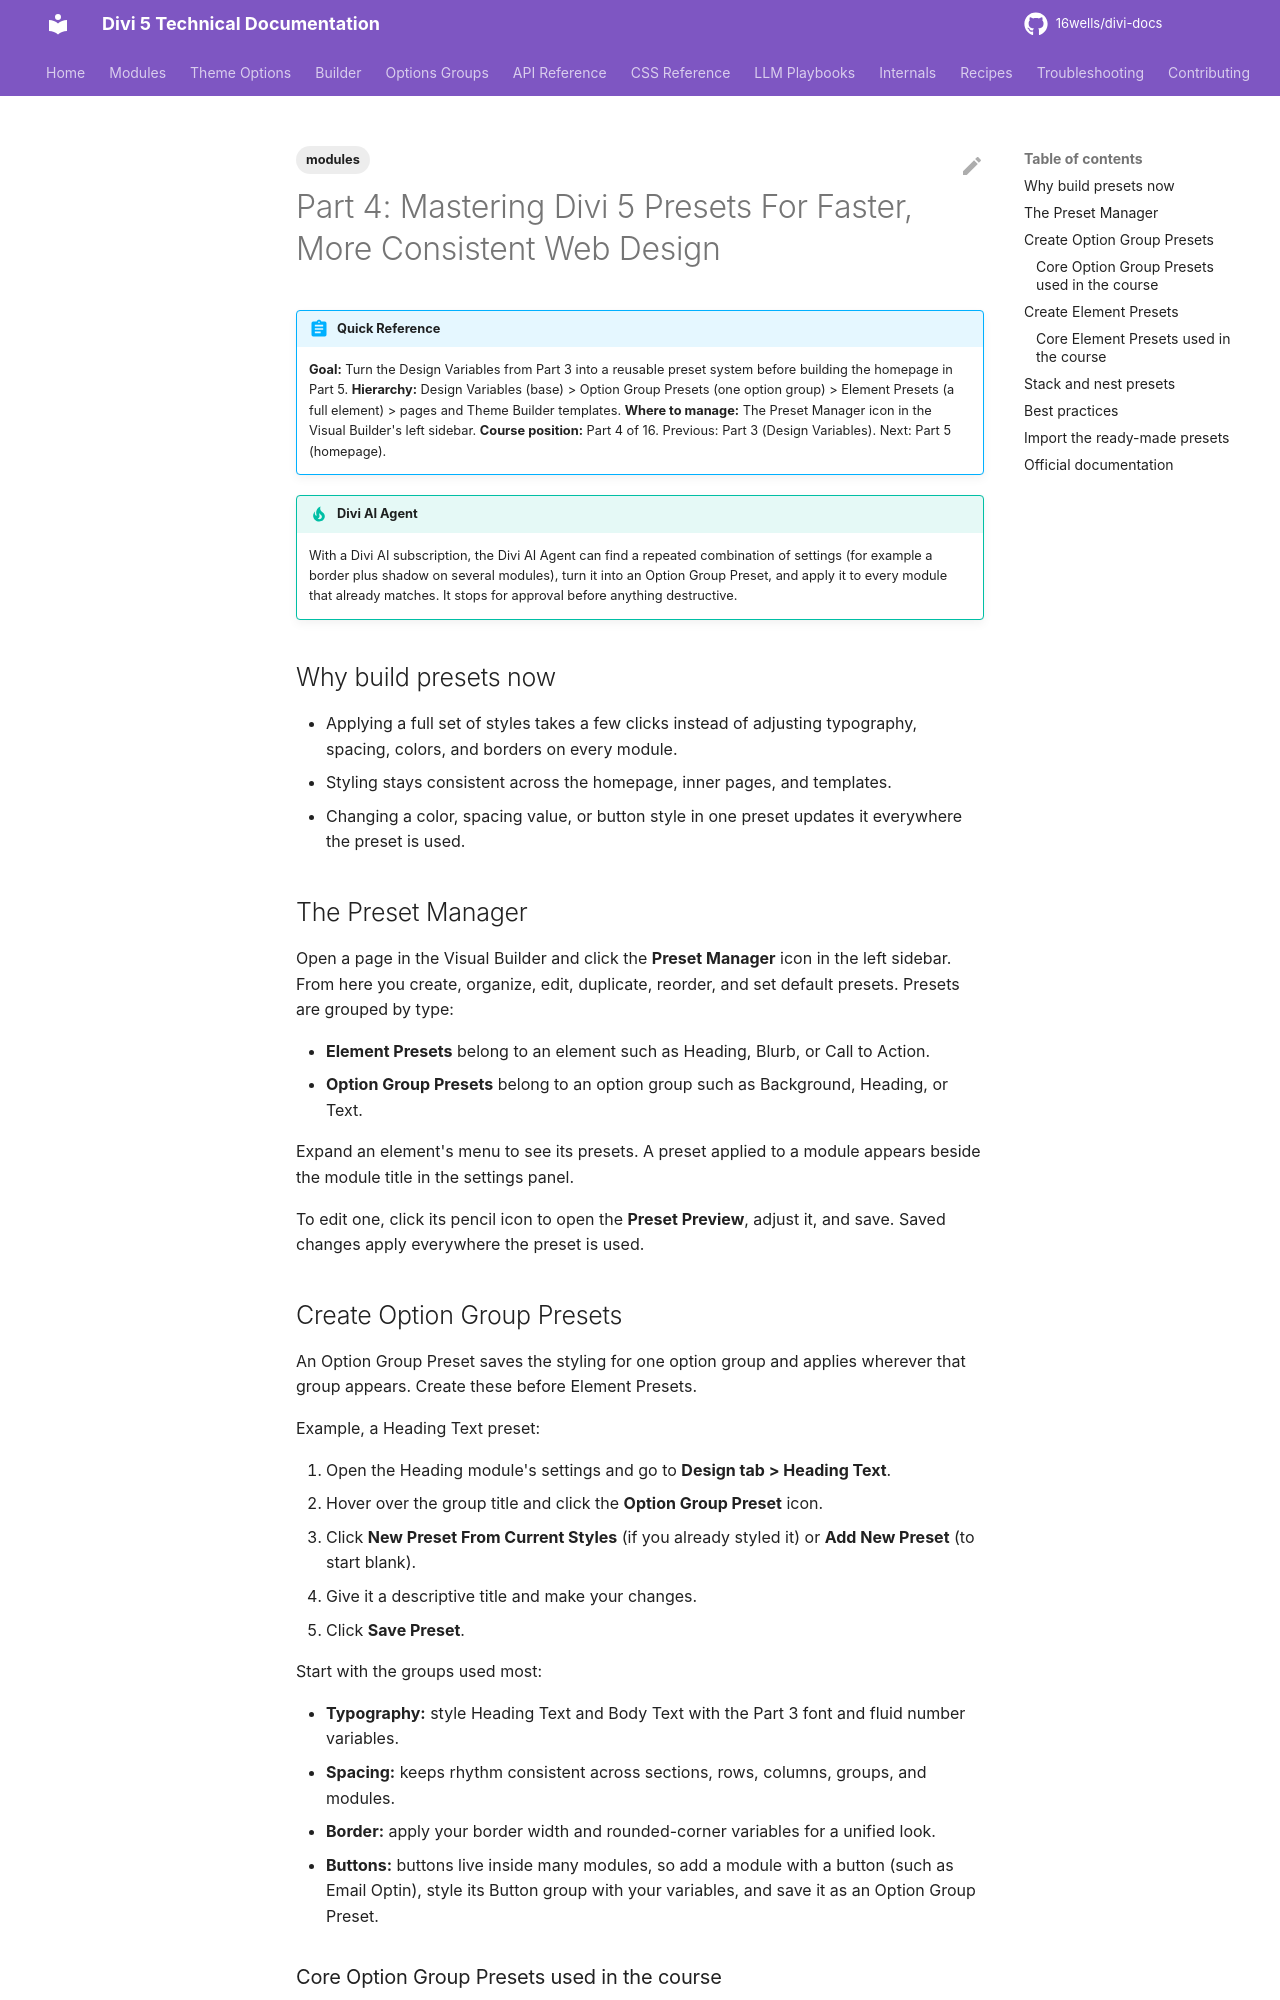

repository: 16wells/divi-docs · page: modules/part-4-mastering-divi-5-presets-for-faster-more-consistent-web-design/index.html · generator: mkdocs

---
title: "Part 4: Mastering Divi 5 Presets For Faster, More Consistent Web Design"
description: "Part 4 of the Divi 5 Mastery Course: build a preset system from Design Variables using the Preset Manager, Option Group Presets, Element Presets, stacking, and nesting."
category: modules
tags: [modules]
related: []
divi_version: "5.x"
last_updated: 2026-11-04
source_url: "https://help.elegantthemes.com/en/articles/15530394-part-4-mastering-divi-5-presets-for-faster-more-consistent-web-design"
---

# Part 4: Mastering Divi 5 Presets For Faster, More Consistent Web Design

!!! abstract "Quick Reference"
    **Goal:** Turn the Design Variables from Part 3 into a reusable preset system before building the homepage in Part 5.
    **Hierarchy:** Design Variables (base) > Option Group Presets (one option group) > Element Presets (a full element) > pages and Theme Builder templates.
    **Where to manage:** The Preset Manager icon in the Visual Builder's left sidebar.
    **Course position:** Part 4 of 16. Previous: Part 3 (Design Variables). Next: Part 5 (homepage).

!!! tip "Divi AI Agent"
    With a Divi AI subscription, the Divi AI Agent can find a repeated combination of settings (for example a border plus shadow on several modules), turn it into an Option Group Preset, and apply it to every module that already matches. It stops for approval before anything destructive.

## Why build presets now

- Applying a full set of styles takes a few clicks instead of adjusting typography, spacing, colors, and borders on every module.
- Styling stays consistent across the homepage, inner pages, and templates.
- Changing a color, spacing value, or button style in one preset updates it everywhere the preset is used.

## The Preset Manager

Open a page in the Visual Builder and click the **Preset Manager** icon in the left sidebar. From here you create, organize, edit, duplicate, reorder, and set default presets. Presets are grouped by type:

- **Element Presets** belong to an element such as Heading, Blurb, or Call to Action.
- **Option Group Presets** belong to an option group such as Background, Heading, or Text.

Expand an element's menu to see its presets. A preset applied to a module appears beside the module title in the settings panel.

To edit one, click its pencil icon to open the **Preset Preview**, adjust it, and save. Saved changes apply everywhere the preset is used.
